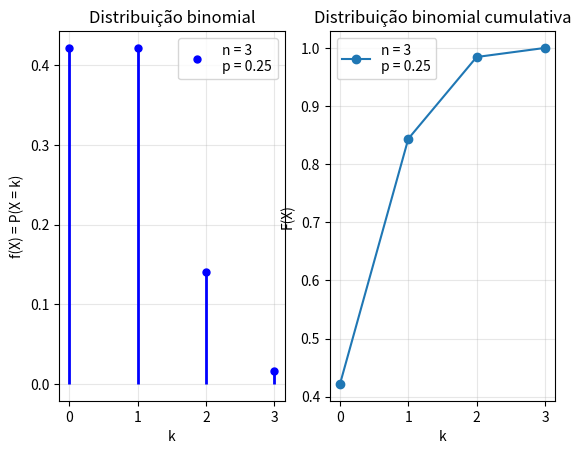

Reproduce this figure in Python.
from scipy.stats import binom 
import matplotlib.pyplot as plt 
import matplotlib.ticker as mticker
import numpy as np
# setting the values 
# of n and p 
n = 3
p = 0.25
# defining list of r values 
r_values = list(range(n + 1)) 
# list of pmf values 
dist = [binom.pmf(r, n, p) for r in r_values ] 
# plotting the graph 


fig, ax = plt.subplots(1, 2)
plt.xticks(r_values)
plt.yticks([0,0.1,0.2,0.3,0.4,0.5,0.6,0.7,0.8,0.9,1.0])
ax[0].plot(r_values, dist, 'bo', ms=5, mec='b')
ax[0].vlines(r_values, 0, dist, colors='b', lw=2)
ax[0].set_xticks(r_values)


ax[0].grid(which='major', alpha=0.3)
ax[0].legend(['n = 3\np = 0.25'],loc=1)
ax[0].set_title('Distribuição binomial')
ax[0].set_ylabel('f(X) = P(X = k)')
ax[0].set_xlabel('k')

ax[1].set_yticks([0,0.1,0.2,0.3,0.4,0.5,0.6,0.7,0.8,0.9,1.0])
ax[1].plot(r_values,np.cumsum(dist),marker='o')
#plt.gca().yaxis.set_major_locator(mticker.MultipleLocator(0.1))
ax[1].grid(which='major', alpha=0.3)
ax[1].legend(['n = 3\np = 0.25'],loc=2)
ax[1].set_title('Distribuição binomial cumulativa')

ax[1].set_ylabel('F(X)')
ax[1].set_xlabel('k')

plt.xticks(r_values)

plt.show()



exit()


plt.xticks(r_values)
plt.bar(r_values, dist, width=0.1) 
plt.grid(which='minor', alpha=0.2)
plt.grid(which='major', alpha=0.3)

print(dist)

plt.legend(['n = 3, p = 0.25'])
plt.title('Distribuição binomial cumulativa')
plt.show()
